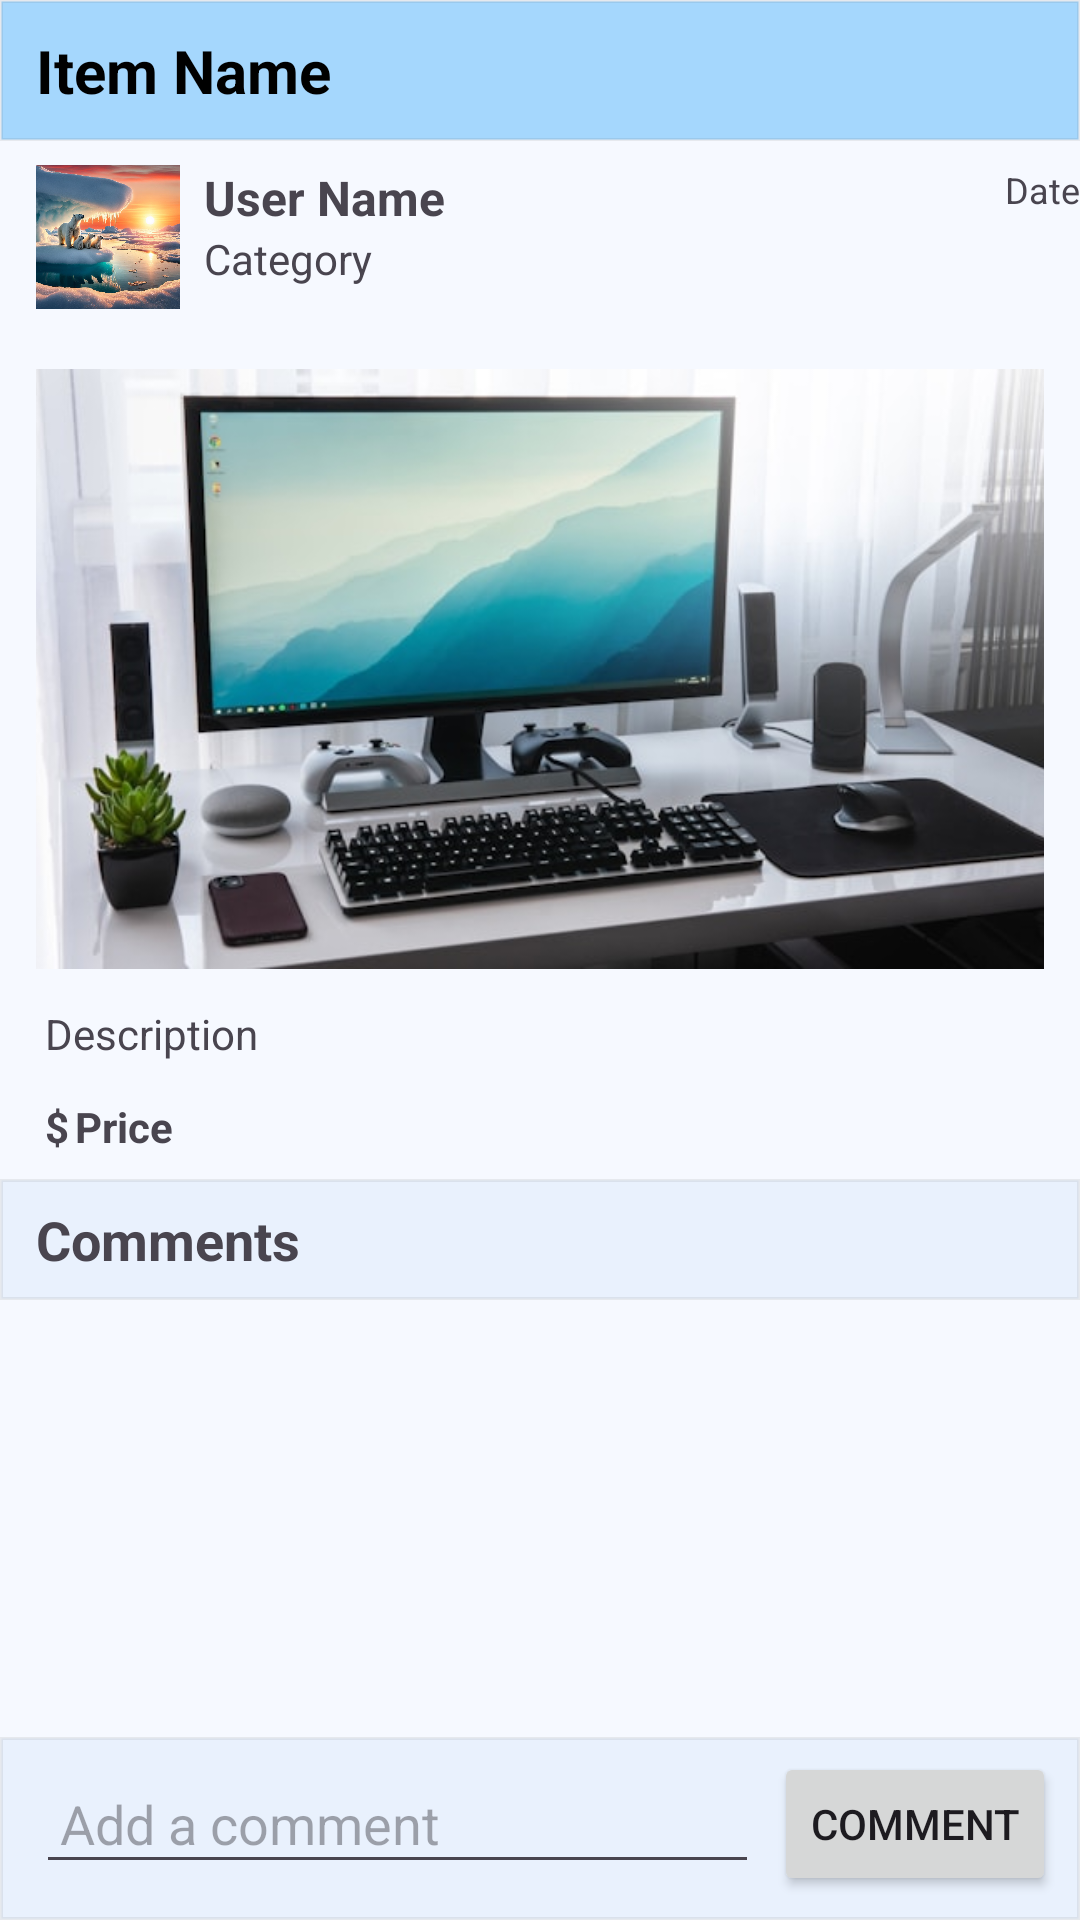

Reconstruct the res/layout file that produces this screen, plus the resources it refers to.
<!-- AndroidManifest.xml: application theme Theme.Lambda -->
<!-- res/layout/activity_marketplace_comment.xml -->
<?xml version="1.0" encoding="utf-8"?>

<LinearLayout xmlns:android="http://schemas.android.com/apk/res/android"
    android:layout_width="match_parent"
    android:layout_height="match_parent"
    android:background="@color/colorBackground"
    android:orientation="vertical">

    <TextView
        android:id="@+id/itemNameTextView"
        android:layout_width="match_parent"
        android:layout_height="wrap_content"
        android:background="@drawable/ic_main_titlebar"
        android:paddingLeft="12dp"
        android:paddingTop="10dp"
        android:paddingBottom="10dp"
        android:textColor="@color/black"
        android:text="Item Name"
        android:textSize="20sp"
        android:textStyle="bold" />

    <LinearLayout
        android:layout_width="match_parent"
        android:layout_height="wrap_content"
        android:orientation="horizontal"
        android:layout_marginTop="8dp"
        android:layout_marginBottom="8dp"
        android:layout_marginLeft="12dp">

        <ImageView
            android:id="@+id/itemUserImageView"
            android:layout_width="48dp"
            android:layout_height="48dp"
            android:src="@drawable/ic_default_profile"
            android:scaleType="centerCrop"
            android:layout_marginEnd="8dp"/>

        <LinearLayout
            android:layout_width="0dp"
            android:layout_height="wrap_content"
            android:layout_weight="1"
            android:orientation="vertical">

            <TextView
                android:id="@+id/itemUserNameTextView"
                android:layout_width="wrap_content"
                android:layout_height="wrap_content"
                android:text="User Name"
                android:textStyle="bold"
                android:textSize="16sp"/>

            <TextView
                android:id="@+id/itemCategoryTextView"
                android:layout_width="wrap_content"
                android:layout_height="wrap_content"
                android:text="Category"
                android:textSize="14sp"/>
        </LinearLayout>

        <TextView
            android:id="@+id/itemDateTextView"
            android:layout_width="wrap_content"
            android:layout_height="wrap_content"
            android:text="Date"
            android:textSize="12sp"
            android:layout_alignParentEnd="true"
            android:layout_alignBottom="@id/itemUserImageView"/>
    </LinearLayout>

    <ImageView
        android:id="@+id/itemImageView"
        android:layout_width="match_parent"
        android:layout_height="200dp"
        android:layout_margin="12dp"
        android:scaleType="centerCrop"
        android:src="@drawable/ic_default_image"/>

    <TextView
        android:id="@+id/itemDescriptionTextView"
        android:layout_width="match_parent"
        android:layout_height="wrap_content"
        android:text="Description"
        android:textSize="14sp"
        android:layout_marginLeft="15dp"
        android:layout_marginBottom="8dp"/>

    <LinearLayout
        android:id="@+id/priceLayout"
        android:layout_width="wrap_content"
        android:layout_height="wrap_content"
        android:orientation="horizontal"
        android:layout_marginBottom="8dp"
        android:layout_below="@id/itemDescriptionTextView"
        android:layout_marginTop="4dp">

        <TextView
            android:id="@+id/dollarSignTextView"
            android:layout_width="wrap_content"
            android:layout_height="wrap_content"
            android:layout_marginLeft="15dp"
            android:text="$"
            android:textSize="14sp"
            android:textStyle="bold" />

        <TextView
            android:id="@+id/itemPriceTextView"
            android:layout_width="wrap_content"
            android:layout_height="wrap_content"
            android:layout_marginStart="2dp"
            android:text="Price"
            android:textSize="14sp"
            android:textStyle="bold" />
    </LinearLayout>

    <TextView
        android:id="@+id/commentsTextView"
        android:layout_width="match_parent"
        android:layout_height="wrap_content"
        android:text="Comments"
        android:textSize="18sp"
        android:textStyle="bold"
        android:paddingTop="8dp"
        android:paddingBottom="8dp"
        android:paddingLeft="12dp"
        android:layout_marginBottom="8dp"
        android:background="@drawable/ic_titlebar"/>

    <androidx.recyclerview.widget.RecyclerView
        android:id="@+id/commentsRecyclerView"
        android:layout_width="match_parent"
        android:layout_height="0dp"
        android:layout_weight="1" />

    <LinearLayout
        android:layout_width="match_parent"
        android:layout_height="wrap_content"
        android:orientation="horizontal"
        android:background="@drawable/ic_titlebar"
        android:paddingTop="5dp"
        android:paddingBottom="8dp"
        android:gravity="center_vertical">

        <EditText
            android:id="@+id/commentEditText"
            android:layout_width="0dp"
            android:layout_height="wrap_content"
            android:layout_weight="1"
            android:hint="Add a comment"
            android:layout_marginLeft="12dp"
            android:padding="8dp" />

        <Button
            android:id="@+id/postCommentButton"
            android:layout_width="wrap_content"
            android:layout_height="wrap_content"
            android:text="Comment"
            android:layout_marginLeft="5dp"
            android:layout_marginRight="8dp"/>
    </LinearLayout>

</LinearLayout>
<!-- resources referenced by this layout -->
<resources>
  <color name="black">#FF000000</color>
  <color name="colorBackground">#F6F9FF</color>
  <!-- drawable ic_default_image: jpg bitmap (drawable, 45207 bytes) -->
  <!-- drawable ic_default_profile: jpeg bitmap (drawable, 165071 bytes) -->
  <!-- drawable ic_main_titlebar (drawable) -->
  <?xml version="1.0" encoding="utf-8"?>
  
  <shape xmlns:android="http://schemas.android.com/apk/res/android"
      android:shape="rectangle" >
      <solid
          android:color="@color/colorTint">
  
      </solid>
      <stroke
          android:width="1dp"
          android:color="#14272727" >
      </stroke>
  </shape>
  <!-- drawable ic_titlebar (drawable) -->
  <?xml version="1.0" encoding="utf-8"?>
  
  <shape xmlns:android="http://schemas.android.com/apk/res/android"
      android:shape="rectangle" >
      <solid
          android:color="@color/colorTitleBar">
  
      </solid>
      <stroke
          android:width="1dp"
          android:color="#14272727" >
      </stroke>
  </shape>
  <style name="Theme.Lambda" parent="Base.Theme.Lambda" />
  <color name="colorTint">#A5D7FD</color>
  <color name="colorTitleBar">#E9F1FD</color>
  <style name="Base.Theme.Lambda" parent="Theme.Material3.DayNight.NoActionBar">
          
          <item name="colorPrimary">@color/colorPrimary</item>
          <item name="colorPrimaryVariant">@color/colorPrimaryVariant</item>
          <item name="colorOnPrimary">@color/colorOnPrimary</item>
          
          <item name="colorSecondary">@color/colorSecondary</item>
          <item name="colorSecondaryVariant">@color/colorSecondaryVariant</item>
          <item name="colorOnSecondary">@color/colorOnSecondary</item>
          
          <item name="android:statusBarColor" tools:targetApi="l">@color/colorSecondaryVariant</item>
          
      </style>
  <color name="colorPrimary">#2196F3</color>
  <color name="colorPrimaryVariant">#1976D2</color>
  <color name="colorOnPrimary">#FFFFFF</color>
  <color name="colorSecondary">#03A9F4</color>
  <color name="colorSecondaryVariant">#0288D1</color>
  <color name="colorOnSecondary">#FFFFFF</color>
</resources>
